Photos from the image-classification dataset "data" in the GitHub repository cmfabregas/CarLogoRecognition. Its 4 classes are: Audi, Bentley, BMW, Chevy.

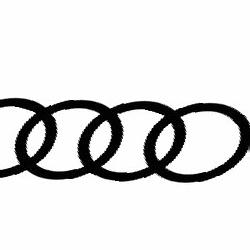
Label: Audi

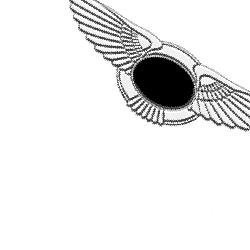
Label: Bentley

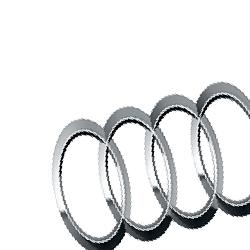
Label: Audi

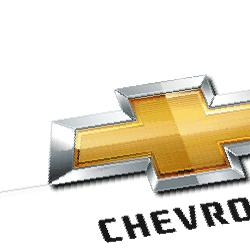
Label: Chevy

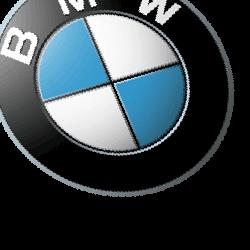
Label: BMW

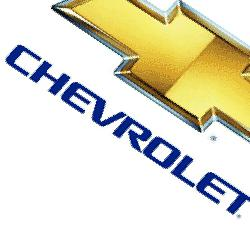
Label: Chevy
